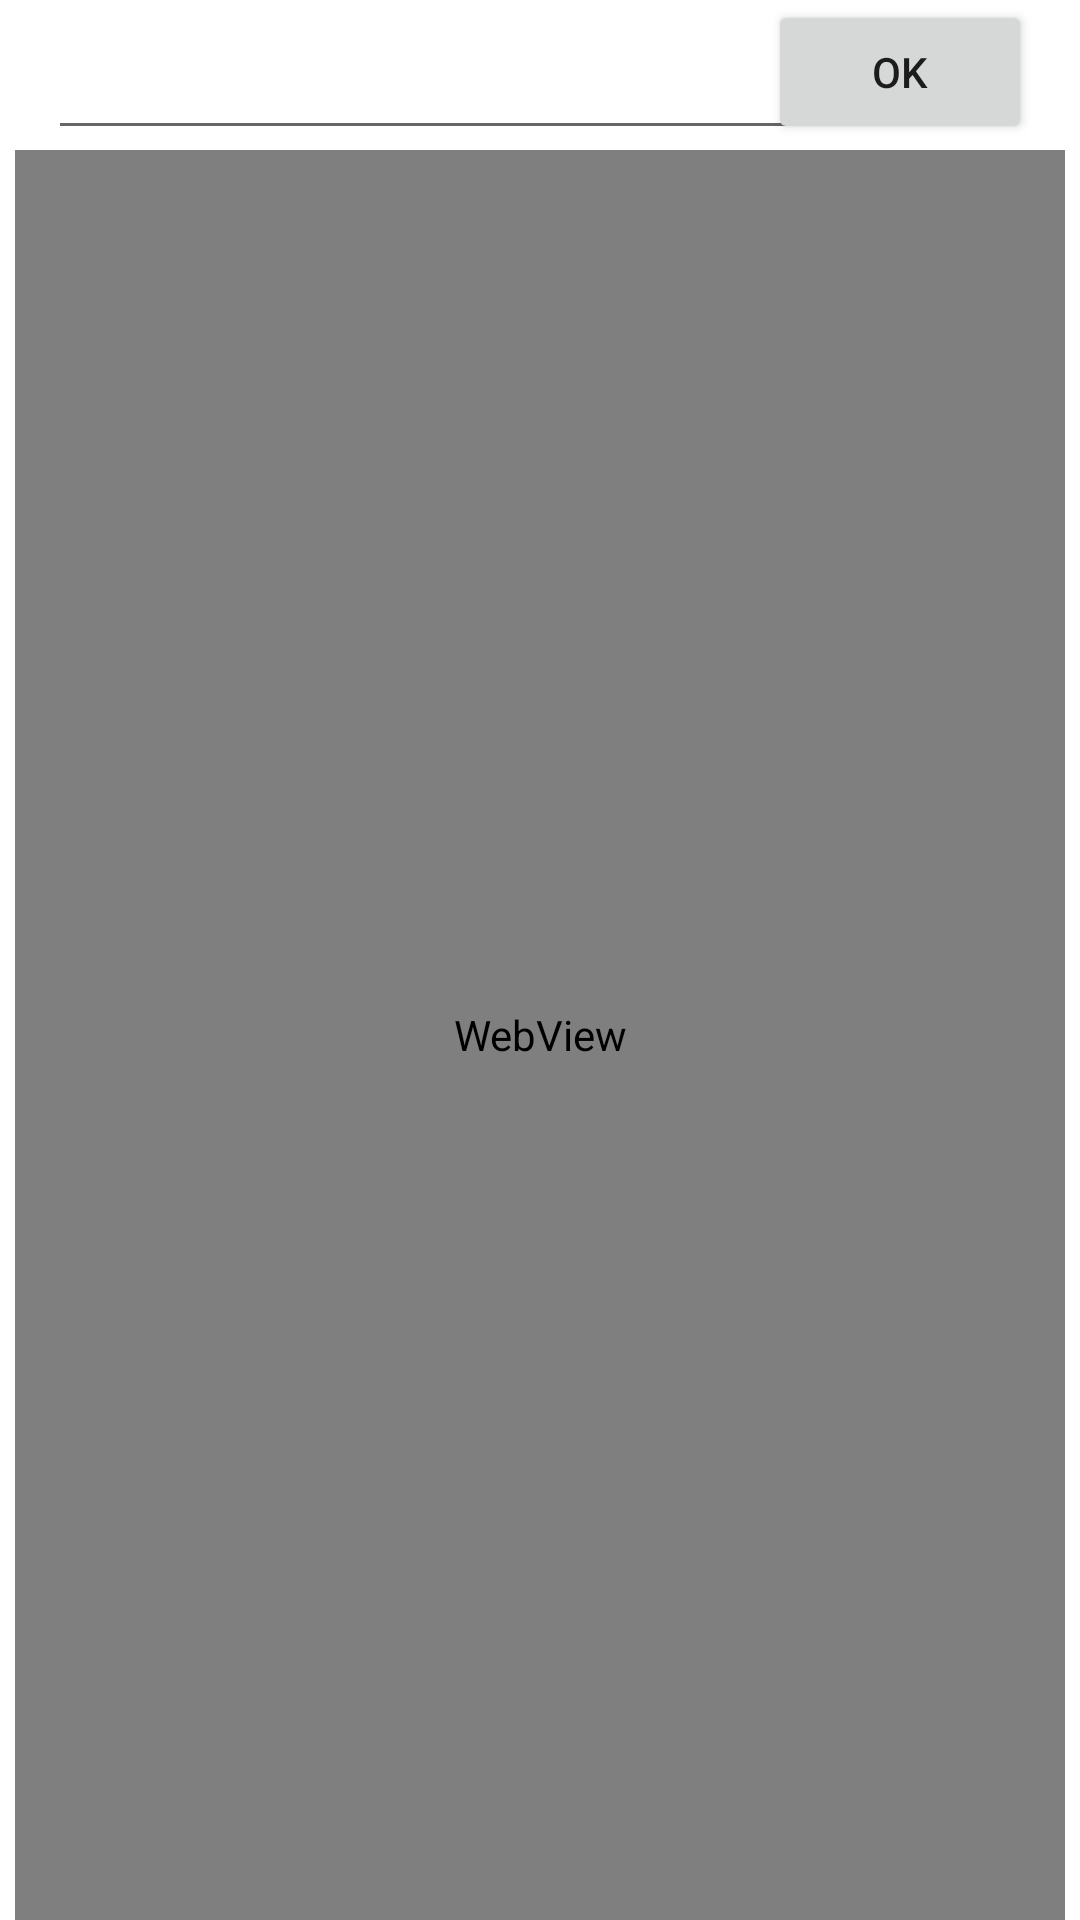

Write the Android layout XML for this screen, with the resource values it uses.
<!-- AndroidManifest.xml: application theme Theme.Browser17_03_2022haha4unMaker -->
<!-- res/layout/activity_main.xml -->
<?xml version="1.0" encoding="utf-8"?>
<androidx.constraintlayout.widget.ConstraintLayout xmlns:android="http://schemas.android.com/apk/res/android"
    xmlns:app="http://schemas.android.com/apk/res-auto"
    xmlns:tools="http://schemas.android.com/tools"
    android:layout_width="match_parent"
    android:layout_height="match_parent"
    tools:context=".MainActivity">

    <WebView
        android:id="@+id/web"
        android:layout_width="match_parent"
        android:layout_height="match_parent"
        android:layout_marginStart="5dp"
        android:layout_marginTop="50dp"
        android:layout_marginEnd="5dp"
        app:layout_constraintEnd_toEndOf="parent"
        app:layout_constraintStart_toStartOf="parent"
        app:layout_constraintTop_toTopOf="parent" />

    <EditText
        android:id="@+id/what"
        android:layout_width="250dp"
        android:layout_height="50dp"
        android:layout_marginStart="16dp"
        android:ems="10"
        android:inputType="textPersonName"
        android:text=""
        app:layout_constraintStart_toStartOf="parent"
        app:layout_constraintTop_toTopOf="parent" />

    <Button
        android:id="@+id/ok"
        android:layout_width="wrap_content"
        android:layout_height="wrap_content"
        android:layout_marginEnd="16dp"
        android:text="OK"
        app:layout_constraintEnd_toEndOf="parent"
        app:layout_constraintTop_toTopOf="parent" />
</androidx.constraintlayout.widget.ConstraintLayout>
<!-- resources referenced by this layout -->
<resources>
  <style name="Theme.Browser17_03_2022haha4unMaker" parent="Theme.MaterialComponents.DayNight.DarkActionBar">
          
          <item name="colorPrimary">@color/purple_500</item>
          <item name="colorPrimaryVariant">@color/purple_700</item>
          <item name="colorOnPrimary">@color/white</item>
          
          <item name="colorSecondary">@color/teal_200</item>
          <item name="colorSecondaryVariant">@color/teal_700</item>
          <item name="colorOnSecondary">@color/black</item>
          
          <item name="android:statusBarColor" tools:targetApi="l">?attr/colorPrimaryVariant</item>
          
      </style>
  <!-- not gathered from this repository: default colours our renderer supplied (Android Studio template values) -->
  <color name="purple_500">#FF6200EE</color>
  <color name="purple_700">#FF3700B3</color>
  <color name="teal_200">#FF03DAC5</color>
  <color name="teal_700">#FF018786</color>
  <color name="black">#FF000000</color>
  <color name="white">#FFFFFFFF</color>
</resources>
